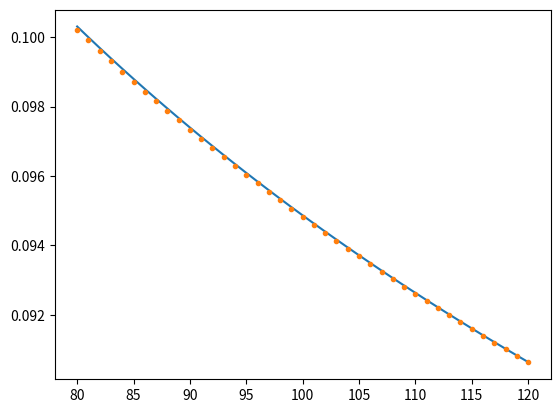

Python code for this plot:
import numpy as np
from scipy.stats import norm
from scipy.stats import ncx2
import math
import random
import matplotlib.pyplot as plt


S0 = 100
sigma = 0.3
gamma = 0.75  # TODO: how to select?
r = 0.1
T = 3

#Strikes array to test volatility
test_strikes = np.linspace(80,120,41)

# Call price under CEV
def C(t, K):
    kappa = 2*r/(sigma**2*(1-gamma)*(np.exp(2*r*(1-gamma)*t)-1))
    x = kappa*S0**(2*(1-gamma))*np.exp(2*r*(1-gamma)*t)
    y = kappa*K**(2*(1-gamma))
    z = 2 + 1/(1-gamma)
    return S0*(1-ncx2.cdf(y, z, x))-K*np.exp(-r*t)*ncx2.cdf(x, z-2, y)

#Estimating partial derivatives
delta_t = 0.01
delta_K = 0.01
dC_dT = (C(T+delta_t, test_strikes)-C(T-delta_t,test_strikes))/(2*delta_t)
dC_dK = (C(T,test_strikes+delta_K)-C(T,test_strikes-delta_K))/(2*delta_K)
d2C_dK2 = (C(T,test_strikes+2*delta_K)-2*C(T,test_strikes+delta_K)+C(T,test_strikes))/(delta_K**2)

#Estimating local volatility - Dupire Equation
vol_est = np.sqrt(2)/test_strikes*np.sqrt((dC_dT+r*test_strikes*dC_dK)/d2C_dK2)

#Plotting closed-form and Dupire equation
plt.plot(test_strikes, sigma*test_strikes**(gamma-1))
plt.plot(test_strikes, vol_est, '.')
plt.show()

